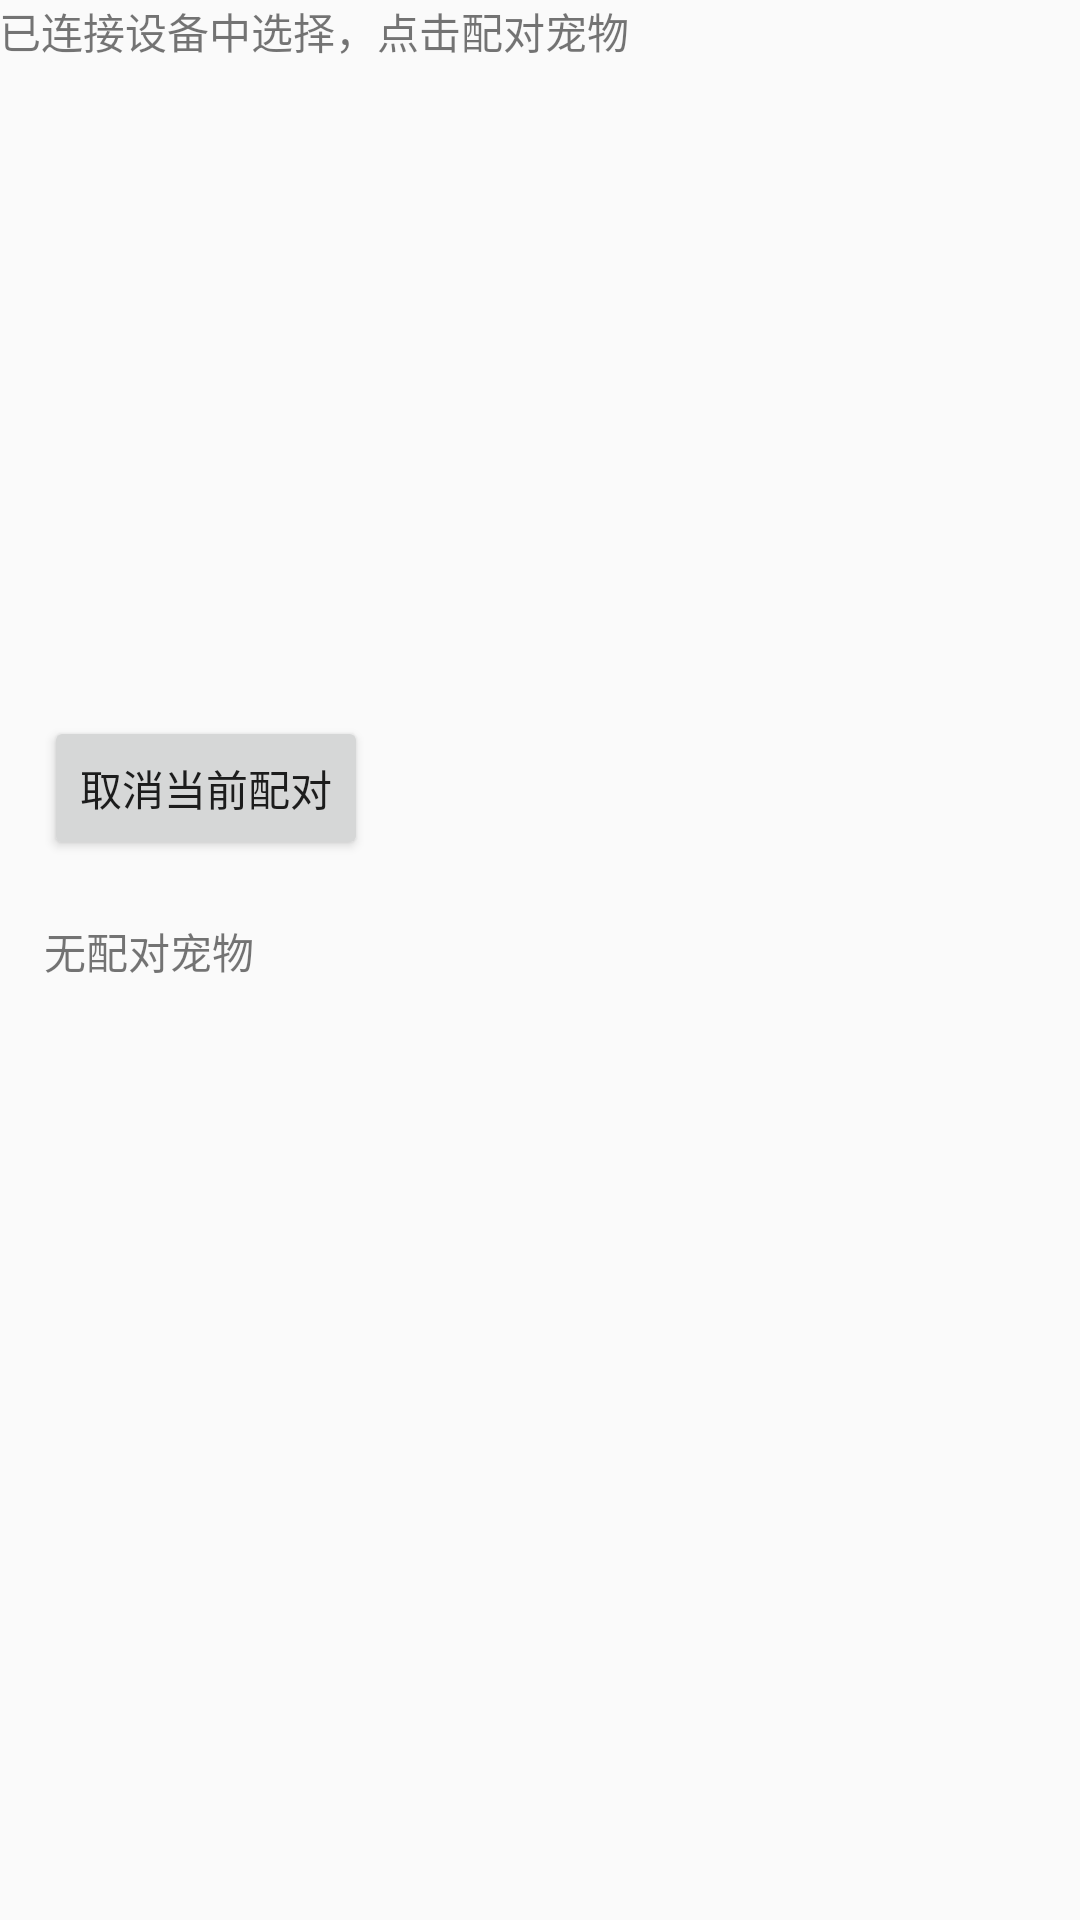

Write the Android layout XML for this screen, with the resource values it uses.
<!-- AndroidManifest.xml: application theme AppTheme -->
<!-- res/layout/activity_bluetooth.xml -->
<?xml version="1.0" encoding="utf-8"?>
<LinearLayout xmlns:android="http://schemas.android.com/apk/res/android"
    xmlns:tools="http://schemas.android.com/tools"
    android:layout_width="match_parent"
    android:layout_height="match_parent"
    android:paddingBottom="@dimen/activity_vertical_margin"
    android:paddingLeft="@dimen/activity_horizontal_margin"
    android:paddingRight="@dimen/activity_horizontal_margin"
    android:paddingTop="@dimen/activity_vertical_margin"
    android:orientation="vertical"
    tools:context=".activity.BluetoothActivity">
    <TextView
        android:text="已连接设备中选择，点击配对宠物"
        android:layout_marginBottom="10dp"
        android:layout_width="wrap_content"
        android:layout_height="wrap_content" />
<ListView
    android:id="@+id/list_device"
    android:layout_weight="1"
    android:layout_width="match_parent"
    android:layout_height="0dp">
</ListView>
    <LinearLayout
        android:layout_weight="2"
        android:layout_margin="15dp"
        android:layout_width="match_parent"
        android:orientation="vertical"
        android:layout_height="0dp">
        <Button
            android:id="@+id/btn_close_con"
            android:text="取消当前配对"
            android:layout_width="wrap_content"
            android:layout_height="wrap_content" />
        <TextView
            android:id="@+id/state"
            android:text="无配对宠物"
            android:layout_marginTop="20dp"
            android:layout_marginBottom="20dp"
            android:layout_width="wrap_content"
            android:layout_height="wrap_content" />
        <LinearLayout
            android:id="@+id/pet_layout"
            android:orientation="vertical"
            android:visibility="gone"
            android:layout_width="wrap_content"
            android:layout_height="wrap_content">

        <LinearLayout
            android:orientation="horizontal"
            android:layout_width="match_parent"
            android:layout_height="wrap_content">
            <View
                android:layout_weight="1"
                android:layout_width="0dp"
                android:layout_height="0dp"/>
            <ImageView
                android:id="@+id/pet_image"
                android:layout_gravity="center"
                android:layout_width="100dp"
                android:layout_height="100dp" />
            <View
                android:layout_weight="1"
                android:layout_width="0dp"
                android:layout_height="0dp"/>
        </LinearLayout>

        <LinearLayout
            android:orientation="vertical"
            android:layout_width="match_parent"
            android:layout_height="wrap_content">
            <TextView
                android:text="姓名"
                android:id="@+id/name"
                android:layout_marginTop="10dp"
                android:layout_width="wrap_content"
                android:layout_height="wrap_content" />
            <TextView
                android:text="性别"
                android:id="@+id/sex"
                android:layout_marginTop="10dp"
                android:layout_width="wrap_content"
                android:layout_height="wrap_content" />
            <TextView
                android:text="年龄"
                android:id="@+id/age"
                android:layout_marginTop="10dp"
                android:layout_width="wrap_content"
                android:layout_height="wrap_content" />
            <TextView
                android:text="个性签名"
                android:id="@+id/signature"
                android:ellipsize="end"
                android:maxLines="5"
                android:layout_marginTop="10dp"
                android:layout_width="wrap_content"
                android:layout_height="wrap_content" />
        </LinearLayout>

</LinearLayout>
    </LinearLayout>
</LinearLayout>
<!-- resources referenced by this layout -->
<resources>
  <style name="AppTheme" parent="Theme.AppCompat.Light.NoActionBar">
          
          <item name="colorPrimary">@color/colorPrimary</item>
          <item name="colorPrimaryDark">@color/colorPrimaryDark</item>
          <item name="android:editTextStyle">@style/Widget.EditText.Black</item>
      </style>
  <color name="colorPrimary">#3F51B5</color>
  <color name="colorPrimaryDark">#303F9F</color>
  <style name="Widget.EditText.Black" parent="@android:style/Widget.EditText">
      <item name="android:textColor">#000000</item>
  </style>
</resources>
